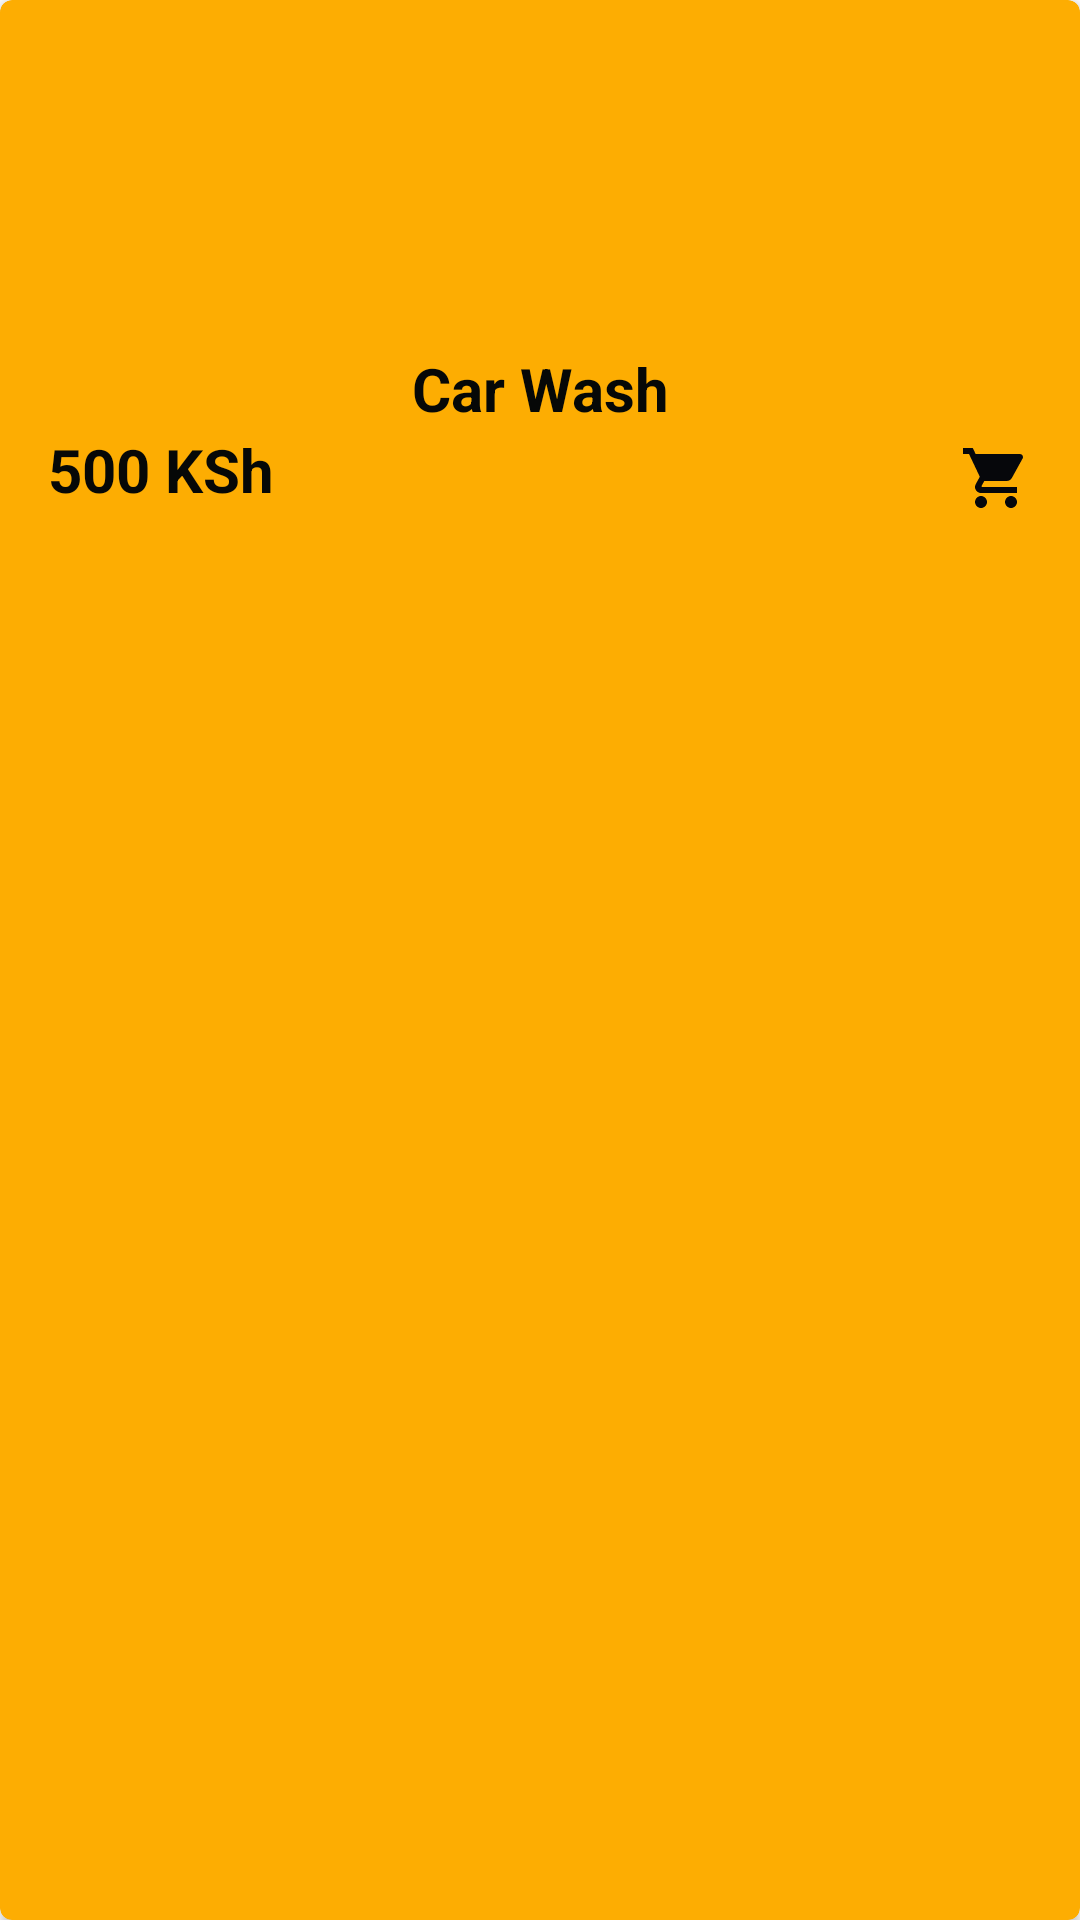

Android layout source for this screen:
<!-- AndroidManifest.xml: application theme AppTheme -->
<!-- res/layout/layout_services_item.xml -->
<?xml version="1.0" encoding="utf-8"?>
<androidx.cardview.widget.CardView
    xmlns:android="http://schemas.android.com/apk/res/android"
    xmlns:tools="http://schemas.android.com/tools"
    xmlns:app="http://schemas.android.com/apk/res-auto"
    android:id="@+id/card_service_item"
    app:cardCornerRadius="4dp"
    app:cardBackgroundColor="@color/colorCbrYellow"
    android:layout_width="match_parent"
    android:layout_height="wrap_content"
    >
    <LinearLayout
        android:orientation="vertical"
        android:padding="16dp"
        android:layout_width="match_parent"
        android:layout_height="wrap_content">
        <ImageView
            android:id="@+id/img_services_item"
            android:src="@drawable/ic_baseline_image_24"
            android:layout_gravity="center_horizontal"
            android:layout_width="100dp"
            android:layout_height="100dp"/>
        
        <TextView
            android:id="@+id/txt_service_item_name"
            android:text="Car Wash"
            android:textColor="@color/colorCbrBlack"
            android:textSize="20sp"
            android:textStyle="bold"
            android:gravity="center_horizontal"
            android:layout_width="match_parent"
            android:layout_height="wrap_content"/>
        
        <LinearLayout
            android:layout_width="match_parent"
            android:layout_height="wrap_content"
            android:orientation="horizontal"
            android:weightSum="2">
            <TextView
                android:id="@+id/txt_service_item_price"
                android:text="500 KSh"
                android:textColor="@color/colorCbrBlack"
                android:textSize="20sp"
                android:textStyle="bold"
                android:gravity="start"
                android:layout_width="wrap_content"
                android:layout_weight="0"
                android:layout_height="wrap_content"/>

            <TextView
                android:id="@+id/txt_add_to_cart"
                android:text=" "
                android:textColor="@color/colorCbrBlack"
                android:textSize="16sp"
                android:textStyle="bold"
                android:gravity="center_horizontal"
                android:layout_width="0dp"
                android:layout_weight="2"
                android:layout_height="wrap_content"
                app:drawableEndCompat="@drawable/ic_shopping_cart_24" />

        </LinearLayout>

    </LinearLayout>

</androidx.cardview.widget.CardView>
<!-- resources referenced by this layout -->
<resources>
  <color name="colorCbrBlack">#060807</color>
  <color name="colorCbrYellow">#fdad02</color>
  <!-- drawable ic_shopping_cart_24 (drawable) -->
  <vector android:height="24dp" android:tint="#06070B"
      android:viewportHeight="24" android:viewportWidth="24"
      android:width="24dp" xmlns:android="http://schemas.android.com/apk/res/android">
      <path android:fillColor="@android:color/white" android:pathData="M7,18c-1.1,0 -1.99,0.9 -1.99,2S5.9,22 7,22s2,-0.9 2,-2 -0.9,-2 -2,-2zM1,2v2h2l3.6,7.59 -1.35,2.45c-0.16,0.28 -0.25,0.61 -0.25,0.96 0,1.1 0.9,2 2,2h12v-2L7.42,15c-0.14,0 -0.25,-0.11 -0.25,-0.25l0.03,-0.12 0.9,-1.63h7.45c0.75,0 1.41,-0.41 1.75,-1.03l3.58,-6.49c0.08,-0.14 0.12,-0.31 0.12,-0.48 0,-0.55 -0.45,-1 -1,-1L5.21,4l-0.94,-2L1,2zM17,18c-1.1,0 -1.99,0.9 -1.99,2s0.89,2 1.99,2 2,-0.9 2,-2 -0.9,-2 -2,-2z"/>
  </vector>
  <style name="AppTheme" parent="Theme.MaterialComponents.Light.DarkActionBar">
          
          <item name="colorPrimary">@color/colorPrimary</item>
          <item name="colorPrimaryDark">@color/colorPrimaryDark</item>
          <item name="colorAccent">@color/colorAccent</item>
      </style>
  <color name="colorPrimary">#060807</color>
  <color name="colorPrimaryDark">#060807</color>
  <color name="colorAccent">#03DAC5</color>
</resources>
